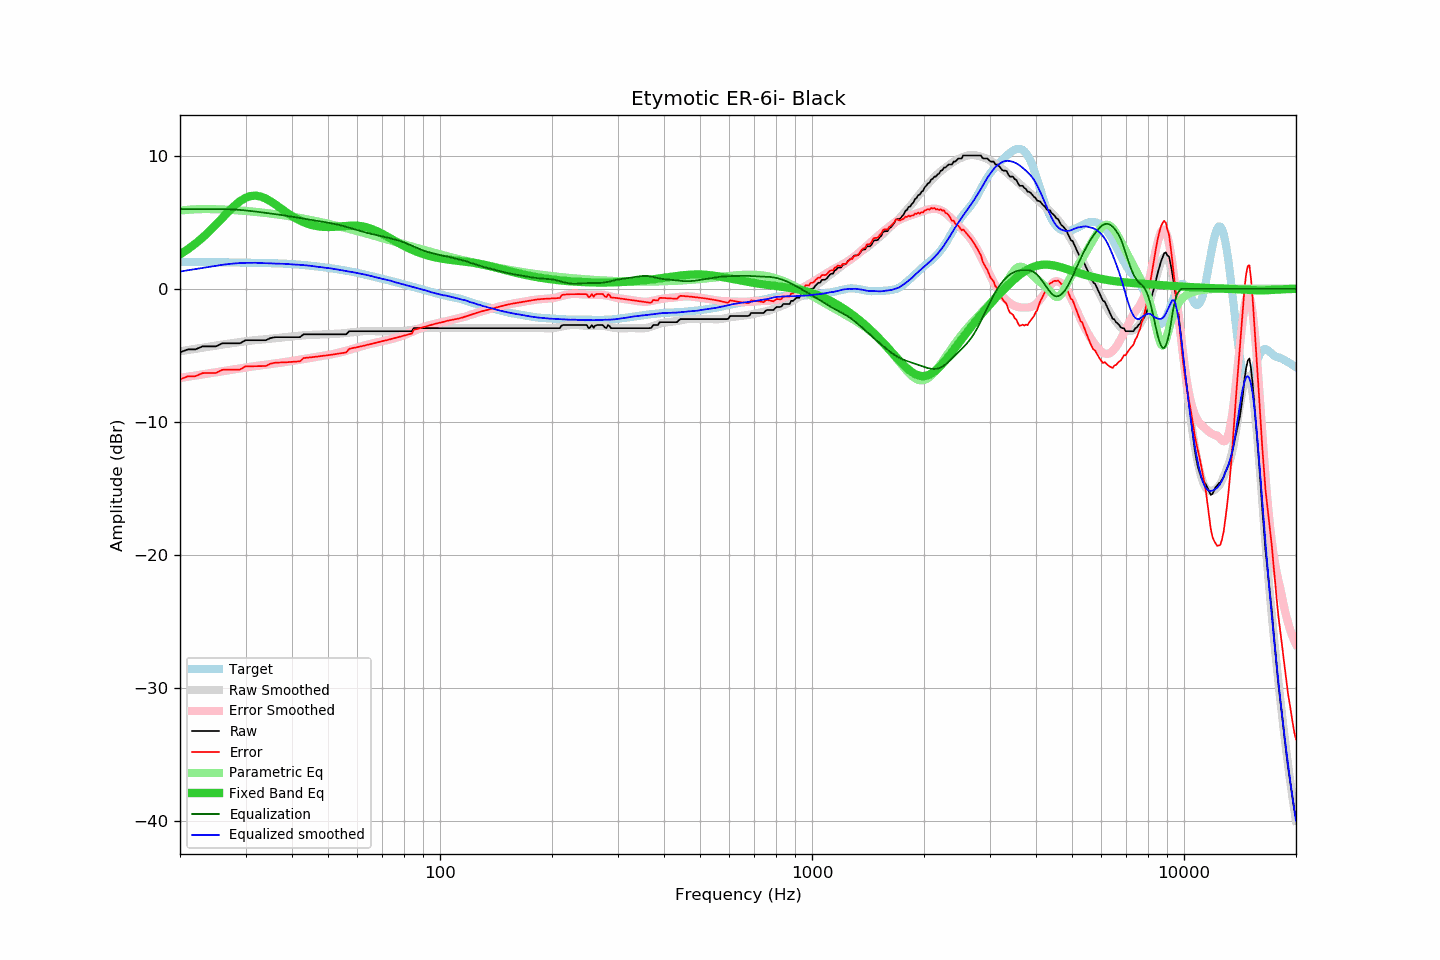

Data behind this chart, as committed beside it:
frequency, raw, error, smoothed, error_smoothed, equalization, parametric_eq, equalized_raw, equalized_smoothed, target
20, -4.78, -6.81, -4.70, -6.71, 6.00, 2.59, 1.22, 1.30, 2.03
21, -4.56, -6.58, -4.60, -6.61, 6.00, 2.98, 1.44, 1.40, 2.02
22, -4.56, -6.58, -4.51, -6.52, 6.00, 3.40, 1.44, 1.49, 2.02
23, -4.33, -6.34, -4.43, -6.43, 6.00, 3.85, 1.67, 1.57, 2.01
24, -4.33, -6.33, -4.35, -6.35, 6.00, 4.34, 1.67, 1.65, 2.01
25, -4.33, -6.33, -4.27, -6.27, 6.00, 4.84, 1.67, 1.73, 2.00
26, -4.10, -6.09, -4.19, -6.19, 6.00, 5.34, 1.90, 1.81, 1.99
27, -4.10, -6.09, -4.13, -6.12, 5.99, 5.81, 1.89, 1.86, 1.99
28, -4.10, -6.08, -4.06, -6.05, 5.97, 6.24, 1.87, 1.91, 1.98
29, -4.10, -6.07, -4.00, -5.98, 5.94, 6.59, 1.84, 1.93, 1.97
30, -3.87, -5.83, -3.95, -5.92, 5.90, 6.84, 2.03, 1.95, 1.97
31, -3.87, -5.83, -3.90, -5.86, 5.85, 6.98, 1.99, 1.96, 1.96
32, -3.87, -5.82, -3.85, -5.81, 5.81, 7.01, 1.94, 1.96, 1.95
33, -3.87, -5.81, -3.82, -5.76, 5.76, 6.94, 1.89, 1.93, 1.95
34, -3.87, -5.81, -3.79, -5.71, 5.71, 6.79, 1.85, 1.93, 1.94
35, -3.71, -5.64, -3.75, -5.67, 5.67, 6.59, 1.96, 1.92, 1.93
36, -3.64, -5.56, -3.72, -5.62, 5.62, 6.36, 1.98, 1.90, 1.92
37, -3.64, -5.55, -3.68, -5.57, 5.57, 6.13, 1.94, 1.89, 1.91
38, -3.64, -5.53, -3.65, -5.53, 5.53, 5.89, 1.89, 1.88, 1.90
39, -3.64, -5.52, -3.61, -5.48, 5.48, 5.67, 1.84, 1.86, 1.88
40, -3.64, -5.50, -3.59, -5.43, 5.43, 5.47, 1.79, 1.84, 1.86
41, -3.64, -5.48, -3.55, -5.38, 5.38, 5.30, 1.74, 1.82, 1.84
42, -3.64, -5.45, -3.52, -5.33, 5.33, 5.14, 1.69, 1.81, 1.82
43, -3.42, -5.21, -3.50, -5.28, 5.28, 5.01, 1.86, 1.78, 1.79
44, -3.42, -5.18, -3.48, -5.23, 5.23, 4.90, 1.82, 1.76, 1.76
45, -3.42, -5.15, -3.47, -5.19, 5.19, 4.82, 1.77, 1.72, 1.73
46, -3.42, -5.12, -3.45, -5.15, 5.15, 4.75, 1.73, 1.70, 1.70
47, -3.42, -5.09, -3.45, -5.10, 5.10, 4.70, 1.69, 1.66, 1.67
48, -3.42, -5.06, -3.44, -5.06, 5.06, 4.67, 1.64, 1.63, 1.64
49, -3.42, -5.03, -3.42, -5.02, 5.02, 4.65, 1.60, 1.59, 1.61
50, -3.42, -4.99, -3.41, -4.98, 4.98, 4.65, 1.56, 1.56, 1.57
51, -3.42, -4.96, -3.40, -4.93, 4.93, 4.65, 1.51, 1.53, 1.54
52, -3.42, -4.92, -3.39, -4.88, 4.88, 4.67, 1.46, 1.49, 1.51
53, -3.42, -4.89, -3.38, -4.83, 4.83, 4.68, 1.41, 1.45, 1.47
54, -3.42, -4.85, -3.36, -4.78, 4.78, 4.70, 1.36, 1.41, 1.44
55, -3.42, -4.82, -3.34, -4.72, 4.72, 4.72, 1.30, 1.38, 1.40
56, -3.42, -4.78, -3.32, -4.66, 4.66, 4.74, 1.24, 1.34, 1.36
57, -3.19, -4.51, -3.29, -4.60, 4.60, 4.75, 1.41, 1.30, 1.32
58, -3.19, -4.47, -3.27, -4.53, 4.53, 4.76, 1.34, 1.26, 1.28
59, -3.19, -4.43, -3.24, -4.47, 4.47, 4.75, 1.28, 1.23, 1.24
60, -3.19, -4.39, -3.22, -4.41, 4.41, 4.74, 1.22, 1.19, 1.20
61, -3.19, -4.34, -3.20, -4.35, 4.35, 4.72, 1.16, 1.15, 1.15
62, -3.19, -4.30, -3.19, -4.29, 4.29, 4.69, 1.11, 1.11, 1.11
63, -3.19, -4.25, -3.18, -4.24, 4.24, 4.65, 1.05, 1.06, 1.06
64, -3.19, -4.20, -3.17, -4.19, 4.19, 4.60, 1.00, 1.02, 1.02
65, -3.19, -4.16, -3.17, -4.14, 4.14, 4.53, 0.96, 0.98, 0.97
66, -3.19, -4.11, -3.18, -4.10, 4.10, 4.47, 0.91, 0.93, 0.93
67, -3.19, -4.07, -3.19, -4.06, 4.06, 4.39, 0.87, 0.87, 0.88
68, -3.19, -4.03, -3.19, -4.02, 4.02, 4.31, 0.83, 0.83, 0.84
69, -3.19, -3.99, -3.19, -3.98, 3.98, 4.22, 0.79, 0.79, 0.80
70, -3.19, -3.94, -3.19, -3.94, 3.94, 4.13, 0.75, 0.75, 0.76
71, -3.19, -3.90, -3.19, -3.90, 3.90, 4.04, 0.71, 0.71, 0.71
72, -3.19, -3.86, -3.19, -3.86, 3.86, 3.94, 0.67, 0.67, 0.67
73, -3.19, -3.82, -3.19, -3.82, 3.82, 3.85, 0.63, 0.63, 0.63
74, -3.19, -3.77, -3.19, -3.78, 3.78, 3.75, 0.59, 0.59, 0.58
75, -3.19, -3.73, -3.20, -3.74, 3.74, 3.66, 0.55, 0.54, 0.54
76, -3.19, -3.69, -3.21, -3.69, 3.69, 3.57, 0.51, 0.49, 0.50
77, -3.19, -3.65, -3.21, -3.65, 3.65, 3.48, 0.46, 0.44, 0.46
78, -3.19, -3.61, -3.20, -3.60, 3.60, 3.39, 0.41, 0.40, 0.42
79, -3.19, -3.57, -3.19, -3.55, 3.55, 3.31, 0.36, 0.36, 0.38
... 553 more rows
